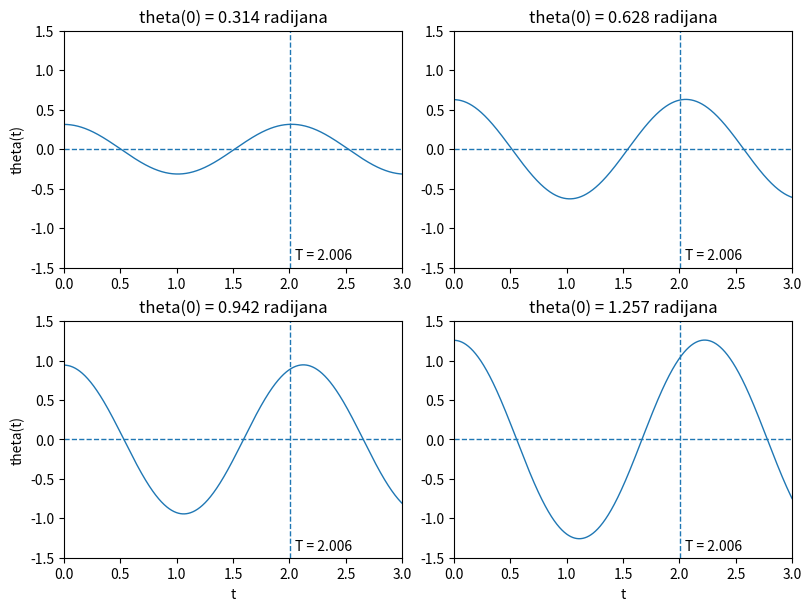

This figure's Python source:
# program_7_7.py
'''
Vremensko ponašanje njihala
    d2theta/dt2 = -(g/L)*sin(theta)
'''
import numpy as np
from scipy.integrate import solve_ivp
import matplotlib.pyplot as plt

# theta = x1, dtheta/dt = x2
def njihalo(t,x,L):
    x1,x2 = x
    dx1dt = x2
    dx2dt = -(g/L)*np.sin(x1)
    return [dx1dt,dx2dt]

if __name__ == '__main__':   
    fig,axs = plt.subplots(2,2,figsize=(8,6),layout='constrained')

    t_0 = 0; t_f = 3.; m = 1000
    te = np.linspace(t_0,t_f,m)
    L = 1.0
    g = 9.81
    T = 2*np.pi*np.sqrt(L/g)
# Početna vrijednost theta(0) = x1_0    
    x1_0 = 0
    for i in range(4):
        x1_0 += 0.1*np.pi
        sol = solve_ivp(njihalo,[0,t_f],[x1_0,0],method='LSODA',
                        t_eval=te,args=(L,))
        r,s = divmod(i,2)
        theta = sol.y[0, : ]
        axs[r,s].set(title= f'theta(0) = {x1_0:1.3f} radijana',
                     xlim=(0,3),ylim=(-1.5,1.5))
        axs[r,s].plot(te,sol.y[0, : ],lw=1.0)
        axs[r,s].axhline(ls='--',lw=1.0)
        axs[r,s].axvline(T,ls='--',lw=1.0)
        axs[r,s].text(2.05,-1.4,f'T = {T:1.3f}')
    axs[0,0].set(ylabel=f'theta(t)')
    axs[1,0].set(ylabel=f'theta(t)')
    axs[1,0].set(xlabel=f't')
    axs[1,1].set(xlabel=r't')

    fig.savefig('sl.7.12.pdf')
    fig.show()
